Image classification data set "processed" (Sampriti1/Major-Project on GitHub). Class labels (8): anthracnose, algal leaf, bird eye spot, brown blight, gray light, healthy, red leaf spot, white spot.

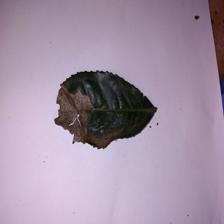
Label: anthracnose

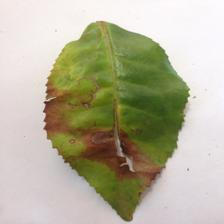
Label: algal leaf

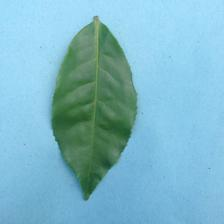
Label: healthy

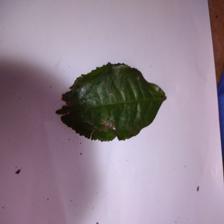
Label: gray light

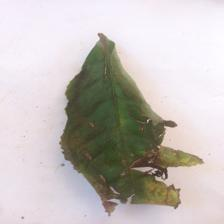
Label: brown blight

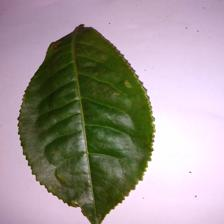
Label: bird eye spot
